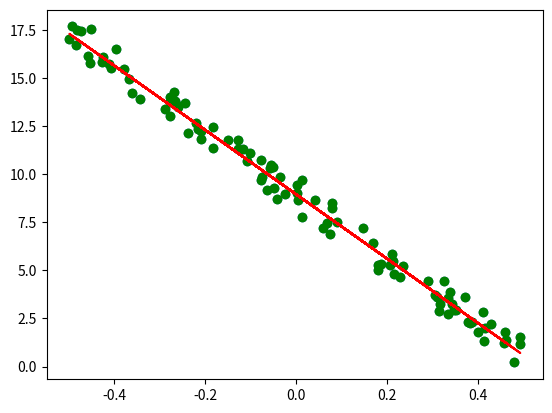

Write the Python code that produced this figure.
#!/usr/bin/env python
# coding: utf-8

# In[1]:


import numpy as np
import matplotlib.pyplot as plt


# In[2]:


z = np.random.uniform(-1, 1, 100)
z


# In[3]:


a = -17
b = 9


# In[4]:


x = np.random.uniform(-0.5, 0.5, 100)
y = a*x+b+z
plt.scatter(x, y)


# In[5]:


a1 = 1
b1 = 1
speed = 0.01


# In[6]:


def J1(a,b,x,y):
    j = 0
    for i in range(100):
        j+=2*(a*x[i]+b-y[i])*x[i]
    return j/(2*100)


# In[7]:


def J2(a,b,x,y):
    j = 0
    for i in range(100):
        j+=2*(a*x[i]+b-y[i])
    return j/(2*100)


# In[8]:


for i in range(10000):
    c1 = J1(a1,b1,x,y)
    c2 = J2(a1,b1,x,y)
    a1 = a1 - speed * c1
    b1 = b1 - speed * c2
    #print(c1,c2)


# In[9]:


plt.scatter(x, y, color = "green")
plt.plot(x,a1*x+b1, color = "red")


# In[10]:


a1


# In[11]:


b1


# In[ ]:




